Run: headless pygame with SDL's dummy video driver; simulated clock (each Clock.tick advances the game by its frame time, no real sleeping); random seed 0; keys injected as events and as key.get_pressed() state; no mouse input.
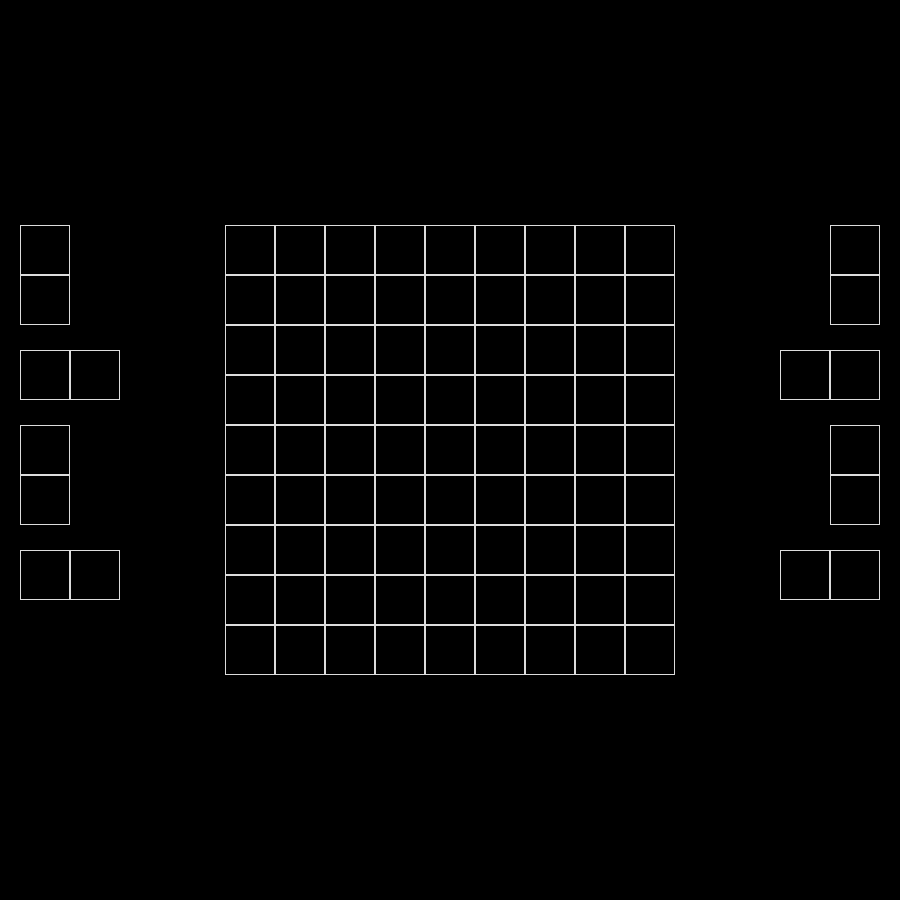
Frame 1 of 4 · flips 1–60 · no input
Frame 2 of 4 · flips 61–180 · tapped SPACE, RETURN · held RIGHT (→), D · screen unchanged from frame 1, image omitted
Frame 3 of 4 · flips 181–300 · held DOWN (↓), S · screen unchanged from frame 2, image omitted
Frame 4 of 4 · flips 301–420 · held LEFT (←), A, UP (↑), W · screen unchanged from frame 3, image omitted

The pygame program that drew these frames:

import pygame
from pygame.locals import * 

BOARDWINDOWWIDTH = 675
BOARDWINDOWHEIGHT = 675

WINDOWWIDTH = 900
WINDOWHEIGHT = 900

BLOCKCOLORFILLWHITE = (250, 250, 250)
BLOCKCOLORFILLBLUE = (68, 85, 90)
BLOCKCOLOR = (220,220,220)
# BOARDCOLOR = (210,180,140)
BOARDCOLOR = (0,0,0)
BLACK = (0, 0, 0)

class Game: 
    def __init__(self):
        pygame.init()
        self.game_window = pygame.display.set_mode((WINDOWWIDTH, WINDOWHEIGHT))
        pygame.display.set_caption("Taiji")

    def display(self):
        pygame.display.flip()
        pygame.display.update()

    def draw_grid(self):
        self.block_size = 50
        for x in range(225, BOARDWINDOWWIDTH, self.block_size):
            for y in range(225, BOARDWINDOWHEIGHT, self.block_size):
                rect = pygame.Rect(x, y, self.block_size, self.block_size)
                pygame.draw.rect(self.game_window, BLOCKCOLOR, rect, 1)

        # TODO: make a for-loop of this
        # Draw rect option 1 - Player 1
        rect = pygame.Rect(20, 225, self.block_size, self.block_size)
        pygame.draw.rect(self.game_window, BLOCKCOLOR, rect, 1)
        rect = pygame.Rect(20, 225+50, self.block_size, self.block_size)
        pygame.draw.rect(self.game_window, BLOCKCOLOR, rect, 1)

        # Draw rect option 2 - Player 1
        rect = pygame.Rect(20, 275+75, self.block_size, self.block_size)
        pygame.draw.rect(self.game_window, BLOCKCOLOR, rect, 1)
        rect = pygame.Rect(20+50, 275+75, self.block_size, self.block_size)
        pygame.draw.rect(self.game_window, BLOCKCOLOR, rect, 1)

        # Draw rect option 3 - Player 1
        rect = pygame.Rect(20, 350+75, self.block_size, self.block_size)
        pygame.draw.rect(self.game_window, BLOCKCOLOR, rect, 1)
        rect = pygame.Rect(20, 425+50, self.block_size, self.block_size)
        pygame.draw.rect(self.game_window, BLOCKCOLOR, rect, 1)

        # Draw rect option 4 - Player 1
        rect = pygame.Rect(20, 475+75, self.block_size, self.block_size)
        pygame.draw.rect(self.game_window, BLOCKCOLOR, rect, 1)
        rect = pygame.Rect(20+50, 475+75, self.block_size, self.block_size)
        pygame.draw.rect(self.game_window, BLOCKCOLOR, rect, 1)

        # Draw rect option 1 - Player 2
        rect = pygame.Rect(830, 225, self.block_size, self.block_size)
        pygame.draw.rect(self.game_window, BLOCKCOLOR, rect, 1)
        rect = pygame.Rect(830, 225+50, self.block_size, self.block_size)
        pygame.draw.rect(self.game_window, BLOCKCOLOR, rect, 1)
        
        # Draw rect option 2 - Player 2
        rect = pygame.Rect(830, 275+75, self.block_size, self.block_size)
        pygame.draw.rect(self.game_window, BLOCKCOLOR, rect, 1)
        rect = pygame.Rect(830-50, 275+75, self.block_size, self.block_size)
        pygame.draw.rect(self.game_window, BLOCKCOLOR, rect, 1)
        
        # Draw rect option 3 - Player 3
        rect = pygame.Rect(830, 350+75, self.block_size, self.block_size)
        pygame.draw.rect(self.game_window, BLOCKCOLOR, rect, 1)
        rect = pygame.Rect(830, 425+50, self.block_size, self.block_size)
        pygame.draw.rect(self.game_window, BLOCKCOLOR, rect, 1)
        
        # Draw rect option 4 - Player 4
        rect = pygame.Rect(830, 475+75, self.block_size, self.block_size)
        pygame.draw.rect(self.game_window, BLOCKCOLOR, rect, 1)
        rect = pygame.Rect(830-50, 475+75, self.block_size, self.block_size)
        pygame.draw.rect(self.game_window, BLOCKCOLOR, rect, 1)

    def add_block(self):
        # TODO: support user functionality to add block
        pass

if __name__ == "__main__":
    game = Game()
    game_active = True
    while game_active:
        game.draw_grid()
        for event in pygame.event.get():
            if event.type == pygame.QUIT:
                gameActive = False
        game.game_window.fill((BOARDCOLOR))        
        game.draw_grid()
        pygame.display.flip()

pygame.quit()
quit()
